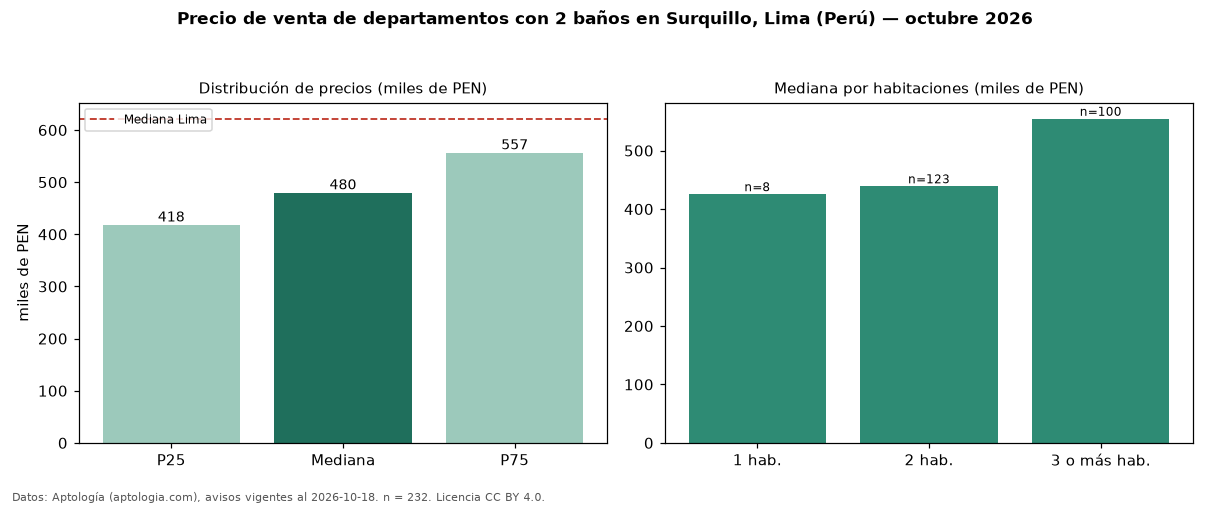

Data behind this chart, as committed beside it:
seccion, metrica, valor, moneda, n
filtro, ban2, con 2 baños, , 232
precio, p25, 418325, PEN, 232
precio, mediana, 480000, PEN, 232
precio, p75, 556657, PEN, 232
precio, minimo, 294000, PEN, 232
precio, maximo, 888000, PEN, 232
m2, mediana_precio_m2, 7145, PEN, 232
m2, area_mediana_m2, 68.0, m2, 232
admin, mediana_admin_mes, 1.0, PEN, 28
banos, mediana_banos, 2.0, , 
parqueadero, pct_con_parqueadero, 100.0, %, 156
habitaciones, 1, 425500, PEN, 8
habitaciones, 2, 439000, PEN, 123
habitaciones, 3+, 554450, PEN, 100
ciudad, mediana_ciudad_referencia, 621600, PEN, 
ciudad, mediana_m2_ciudad, 7343, PEN, 
fuente, fecha_datos, 2026-10-18, , 
fuente, atribucion, https://www.aptologia.com/pe/venta/lima/…, , 
fuente, licencia, CC BY 4.0, , 
